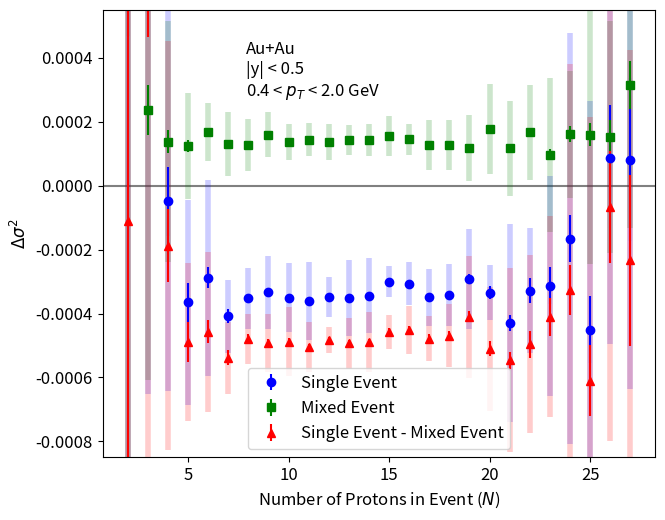

The matplotlib source for this figure:
#!/usr/bin/env python3
# -*- coding: utf-8 -*-
"""
Created on January 16 12:14 PM 2025
Created in PyCharm
Created as QGP_Scripts/mix_v2_correction_script_for_gang.py

@author: Dylan Neff, Dylan
"""

import matplotlib.pyplot as plt


def main():
    plt.rcParams["figure.figsize"] = (6.66, 5)
    plt.rcParams["figure.dpi"] = 144
    plt.rcParams["font.size"] = 12
    plot_mix_correction_example()
    plt.show()
    print('donzo')


def plot_mix_correction_example():
    # Plot parameters
    series_parameters = {
        'single':
            {'color': 'blue', 'label': 'Single Event', 'marker': 'o'},
        'mix':
            {'color': 'green', 'label': 'Mixed Event', 'marker': 's'},
        'corr':
            {'color': 'red', 'label': 'Single Event - Mixed Event', 'marker': '^'}
    }
    y_range = [-0.00085, 0.00055],
    sys_errorbar_alpha = 0.2

    # Hard coded data
    series_data = {
        'single':
            {'n': [2, 3, 4, 5, 6, 7, 8, 9, 10, 11, 12, 13, 14, 15, 16, 17, 18, 19, 20, 21, 22, 23, 24, 25, 26, 27],
             'val': [0.0006198122848672, 0.0010032898246477, -4.9029379283194174e-05, -0.000365134125036, -0.000288173528697, -0.0004086250970769, -0.0003528134437404, -0.0003328991512368, -0.0003507926190494, -0.000361397890475, -0.0003469574268973, -0.0003506313548952, -0.0003443618115465, -0.0003006561284192, -0.0003070415173709, -0.0003494511881516, -0.0003417365840558, -0.0002916942619627, -0.0003342353798925, -0.0004288871530992, -0.0003283450587212, -0.0003137184998318, -0.0001662019490917, -0.000451097061104, 8.545330067952533e-05, 8.175351024407018e-05],
             'err': [0.0009134030172175, 0.000289849803203, 0.0001073072998575, 5.990960852389e-05, 3.341718223148334e-05, 2.165542417739048e-05, 1.4997479965664286e-05, 1.2641626061109724e-05, 1.0596527389593334e-05, 9.277942362914546e-06, 8.41142228834697e-06, 8.473439152723077e-06, 8.222479865313737e-06, 8.601703678138571e-06, 1.0434513419701666e-05, 1.2092441066950369e-05, 1.3407937677630392e-05, 1.621820672654532e-05, 2.1384067132797104e-05, 2.433494872215095e-05, 3.9928323629227056e-05, 5.7829762671874505e-05, 7.377781746282536e-05, 0.0001049459427175, 0.0001663437799087, 0.000256241689547],
             'sys': [0.0019796290176604, 0.001655746014149, 0.000594263486484, 0.0003201689938904, 0.0003067517795124, 0.0001141512938068, 9.55385524544132e-05, 0.0001141225828489, 0.0001079373220773, 0.0001219947137234, 6.26916529647502e-05, 0.000119517212603, 0.000118014585252, 4.898758305264327e-05, 6.716168823676597e-05, 8.859010395731837e-05, 9.581797865175272e-05, 0.0001575965909254, 8.65469426567436e-05, 0.0003090134290953, 0.0001962197829349, 0.0003454072191621, 0.0006432065500259, 0.000716589219608, 0.0005805611343759, 0.0007165733304878]},
        'mix':
            {'n': [2, 3, 4, 5, 6, 7, 8, 9, 10, 11, 12, 13, 14, 15, 16, 17, 18, 19, 20, 21, 22, 23, 24, 25, 26, 27],
             'val': [0.0007299092222654, 0.0002365130487111, 0.0001381988025427, 0.0001241299893527, 0.0001685512711875, 0.0001296714923788, 0.0001268763086254, 0.0001591990116046, 0.0001372567351656, 0.000144134290621, 0.0001358981768177, 0.0001425141224786, 0.0001434966656826, 0.0001560075717331, 0.0001445170091288, 0.0001286707496114, 0.0001271103568132, 0.000118155468798, 0.0001761091799943, 0.0001167603650917, 0.0001673803350368, 9.68341818623012e-05, 0.0001607992940725, 0.0001596073011215, 0.0001521227867124, 0.0003148784889357],
             'err': [0.0002601557826143, 7.938714042991667e-05, 3.481651222235833e-05, 1.72230247969e-05, 1.0258187902476668e-05, 7.448097558690476e-06, 5.040658161678572e-06, 3.9130809086000005e-06, 3.0165356770333333e-06, 2.6716180204418184e-06, 2.54695579751894e-06, 2.7480527122358974e-06, 2.8527687103280222e-06, 2.837506626540953e-06, 3.164625479180833e-06, 3.828664599634559e-06, 4.32541519641634e-06, 5.561700991614035e-06, 7.179723898027895e-06, 9.647450235051669e-06, 1.1718797194124677e-05, 1.693424993320573e-05, 2.4665065450217757e-05, 3.535521300853467e-05, 5.4644717878155535e-05, 7.651703257438988e-05],
             'sys': [0.0026337981805309, 0.0008430020970345, 0.0003777364828335, 0.0001673206460754, 9.127907104649648e-05, 9.989920627583472e-05, 8.247360389800004e-05, 6.97613578298882e-05, 5.576984607823018e-05, 5.106190908468204e-05, 5.6771292803950407e-05, 4.747103303528311e-05, 4.9488195474626805e-05, 6.29369408190063e-05, 4.903858581265551e-05, 7.809849215074215e-05, 7.704787361751983e-05, 0.0001037970069202, 0.0001409920397918, 0.000148860683767, 0.0001488695292924, 0.0002405242011462, 0.0001981159513971, 0.0004039295043132, 0.0003639919950892, 0.0004466442879362]},
        'corr':
            {'n': [2, 3, 4, 5, 6, 7, 8, 9, 10, 11, 12, 13, 14, 15, 16, 17, 18, 19, 20, 21, 22, 23, 24, 25, 26, 27],
             'val': [-0.0001100969373982, 0.0007667767759365, -0.0001872281818259, -0.0004892641143887, -0.0004567247998845, -0.0005382965894558, -0.0004796897523658, -0.0004920981628414, -0.000488049354215, -0.0005055321810961, -0.0004828556037151, -0.0004931454773739, -0.0004878584772292, -0.0004566637001523, -0.0004515585264998, -0.0004781219377631, -0.0004688469408691, -0.0004098497307608, -0.0005103445598868, -0.000545647518191, -0.0004957253937581, -0.0004105526816941, -0.0003270012431642, -0.0006107043622255, -6.666948603294955e-05, -0.0002331249786916],
             'err': [0.0009497340784543, 0.0003006341237709, 0.0001128336780519, 6.245984834195261e-05, 3.522637156092685e-05, 2.332205088575096e-05, 1.6297036464563482e-05, 1.3989879231811915e-05, 1.1787984413006352e-05, 1.0616331053676603e-05, 9.731096580337104e-06, 9.905021787776084e-06, 9.715225530699536e-06, 1.002148125678234e-05, 1.164854794301001e-05, 1.331211040545399e-05, 1.4624057049884642e-05, 1.7473057495103076e-05, 2.3060276809638023e-05, 2.6503580148028725e-05, 4.186834688533294e-05, 6.034643491547937e-05, 7.786230225837724e-05, 0.0001108433640324, 0.0001750920680331, 0.0002674601561357],
             'sys': [0.0034766014087827, 0.0022380688156979, 0.0006398784717774, 0.0002473086784686, 0.0002500813277, 0.0001128342654305, 7.897259166890713e-05, 9.143893786588643e-05, 0.0001075216549816, 7.812894253892169e-05, 4.208467764187556e-05, 7.9296344803795e-05, 9.386017896697402e-05, 5.3401126205078e-05, 7.38510720493188e-05, 7.084895018049828e-05, 9.729828761653291e-05, 0.0001908948538866, 0.0001943172827867, 0.0002889570045241, 0.0002778915456573, 0.0003146174122981, 0.0007076291504003, 0.0008271382366871, 0.0007322298572726, 0.000658142872323]}
    }

    fig, ax = plt.subplots()
    fig.canvas.manager.set_window_title(f'dvar vs Total Protons 39GeV 120°')
    for series in series_data:
        ax.errorbar(series_data[series]['n'], series_data[series]['val'], yerr=series_data[series]['err'],
                    fmt=series_parameters[series]['marker'], color=series_parameters[series]['color'],
                    label=series_parameters[series]['label'], zorder=2)
        ax.errorbar(series_data[series]['n'], series_data[series]['val'], yerr=series_data[series]['sys'],
                    marker='', ls='', elinewidth=4, color=series_parameters[series]['color'], alpha=sys_errorbar_alpha,
                    zorder=1)
    ax.axhline(0, ls='-', color='gray', zorder=0)

    ax.set_ylim(*y_range)

    ax.set_ylabel(r'$\Delta \sigma^2$')
    ax.set_xlabel(r'Number of Protons in Event ($N$)')
    eta_line = r'|y| < 0.5'
    pt_line = r'0.4 < $p_T$ < 2.0 GeV'
    ax.text(0.26, 0.93, f'Au+Au\n{eta_line}\n{pt_line}', ha='left', va='top', transform=ax.transAxes)
    ax.legend(loc='lower center')

    fig.tight_layout()
    fig.subplots_adjust(top=0.995, right=0.995, bottom=0.1, left=0.165)


if __name__ == '__main__':
    main()
